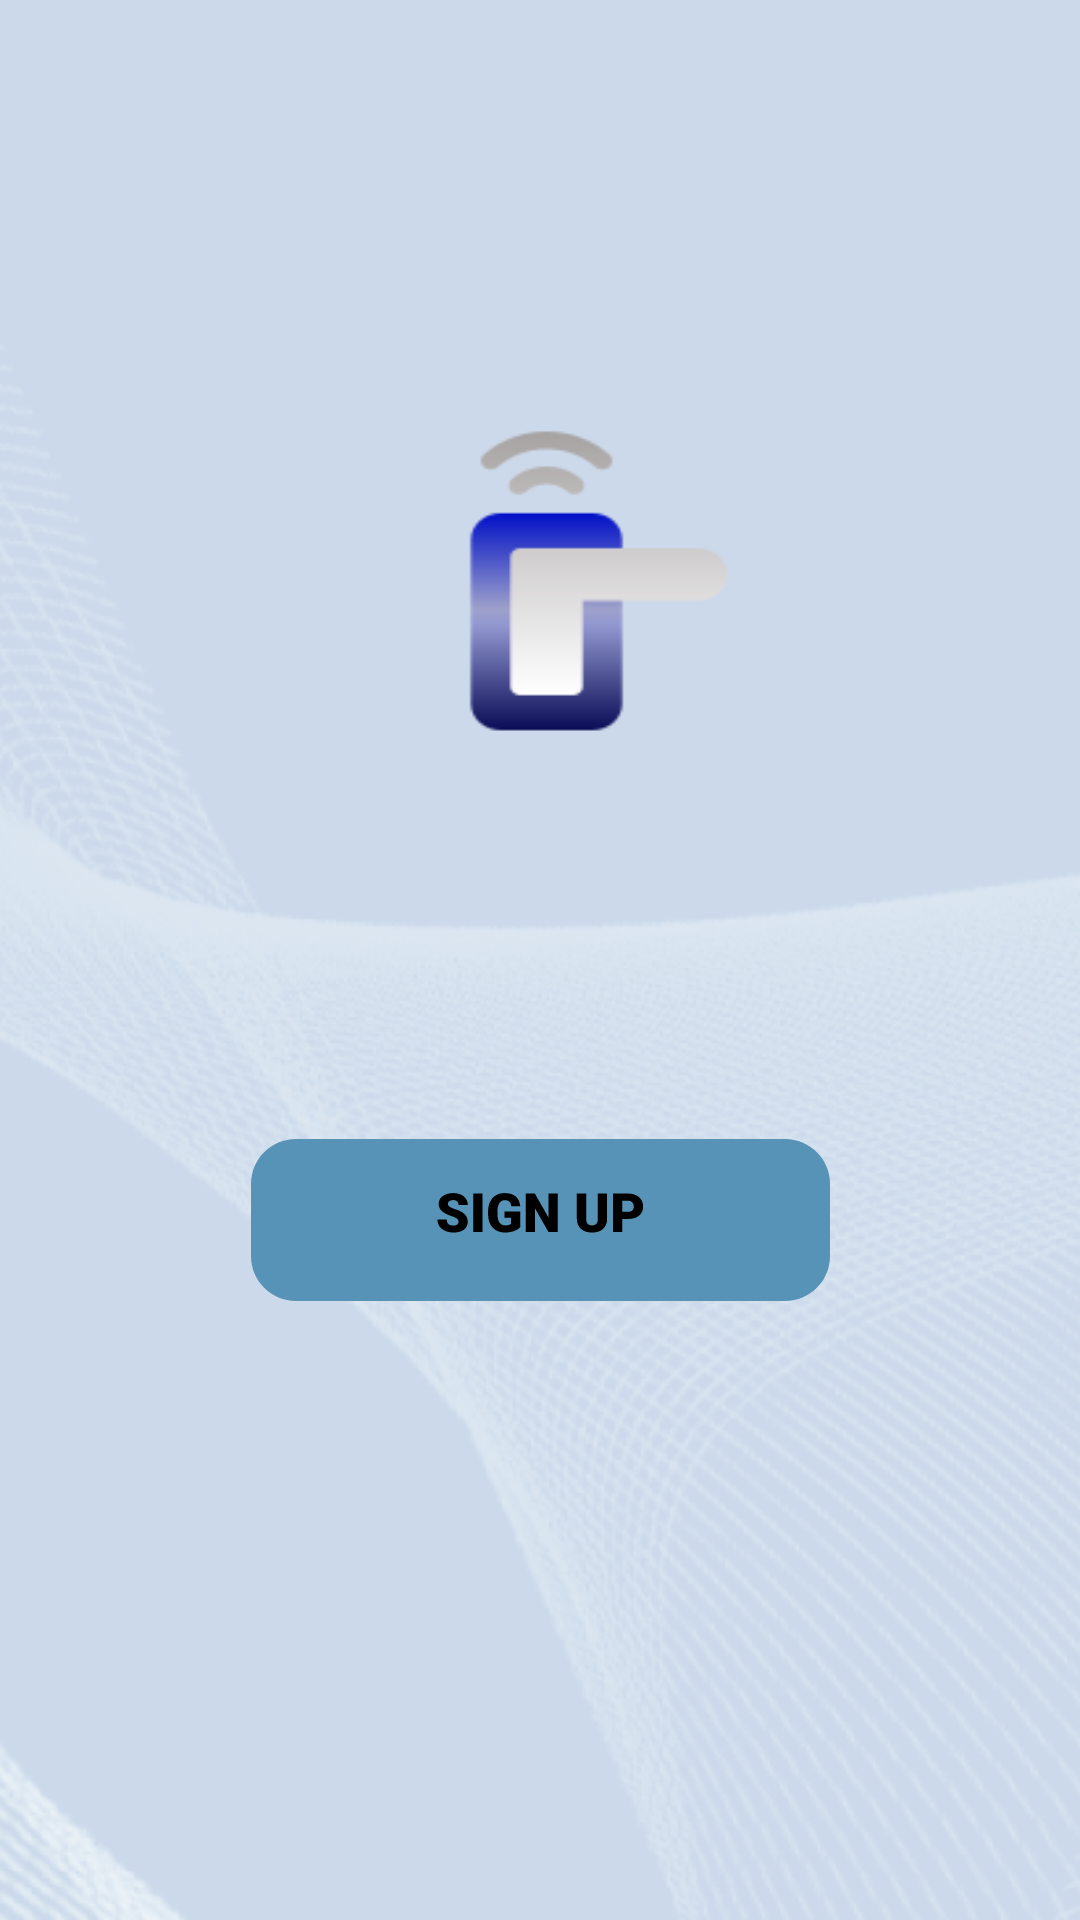

Reconstruct the res/layout file that produces this screen, plus the resources it refers to.
<!-- AndroidManifest.xml: application theme Theme.Elock -->
<!-- res/layout/activity_main_menu.xml -->
<?xml version="1.0" encoding="utf-8"?>
<androidx.constraintlayout.widget.ConstraintLayout xmlns:android="http://schemas.android.com/apk/res/android"
    xmlns:app="http://schemas.android.com/apk/res-auto"
    xmlns:tools="http://schemas.android.com/tools"
    android:layout_width="match_parent"
    android:layout_height="match_parent"
    tools:context=".main_menu"
    android:background="@drawable/bg_2">

    <ImageButton
        android:id="@+id/btnloginmenu"
        android:layout_width="wrap_content"
        android:layout_height="wrap_content"
        android:background="@drawable/custom_button_login_menu_login"
        app:layout_constraintBottom_toBottomOf="parent"
        app:layout_constraintEnd_toEndOf="parent"
        app:layout_constraintStart_toStartOf="parent"
        app:layout_constraintTop_toTopOf="parent"
        app:layout_constraintVertical_bias="0.54" />

    <ImageButton
        android:id="@+id/btnsignupmenu"
        android:layout_width="wrap_content"
        android:layout_height="wrap_content"
        android:background="@drawable/custom_button_signup_signup"
        app:layout_constraintBottom_toBottomOf="parent"
        app:layout_constraintEnd_toEndOf="parent"
        app:layout_constraintStart_toStartOf="parent"
        app:layout_constraintTop_toTopOf="parent"
        app:layout_constraintVertical_bias="0.648" />

</androidx.constraintlayout.widget.ConstraintLayout>
<!-- resources referenced by this layout -->
<resources>
  <!-- drawable bg_2: png bitmap (drawable-v24, 153954 bytes) -->
  <!-- drawable custom_button_signup_signup (drawable) -->
  <?xml version="1.0" encoding="utf-8"?>
  <selector xmlns:android="http://schemas.android.com/apk/res/android">
      <item android:state_pressed="true" android:drawable="@drawable/ic_btn_sign_up_state_on"/>
      <item android:drawable="@drawable/ic_btn_sign_up_state_off"/>
  </selector>
  <style name="Theme.Elock" parent="Theme.MaterialComponents.DayNight.DarkActionBar">
          
          <item name="colorPrimary">@color/purple_500</item>
          <item name="colorPrimaryVariant">@color/purple_700</item>
          <item name="colorOnPrimary">@color/white</item>
          
          <item name="colorSecondary">@color/teal_200</item>
          <item name="colorSecondaryVariant">@color/teal_700</item>
          <item name="colorOnSecondary">@color/black</item>
          
          <item name="android:statusBarColor" tools:targetApi="l">?attr/colorPrimaryVariant</item>
          
      </style>
  <!-- drawable ic_btn_sign_up_state_on: vector/xml drawable (drawable, 3350 chars, omitted) -->
  <!-- drawable ic_btn_sign_up_state_off: vector/xml drawable (drawable, 3350 chars, omitted) -->
  <color name="purple_500">#FF6200EE</color>
  <color name="purple_700">#FF3700B3</color>
  <color name="white">#FFFFFFFF</color>
  <color name="teal_200">#FF03DAC5</color>
  <color name="teal_700">#FF018786</color>
  <color name="black">#FF000000</color>
</resources>
